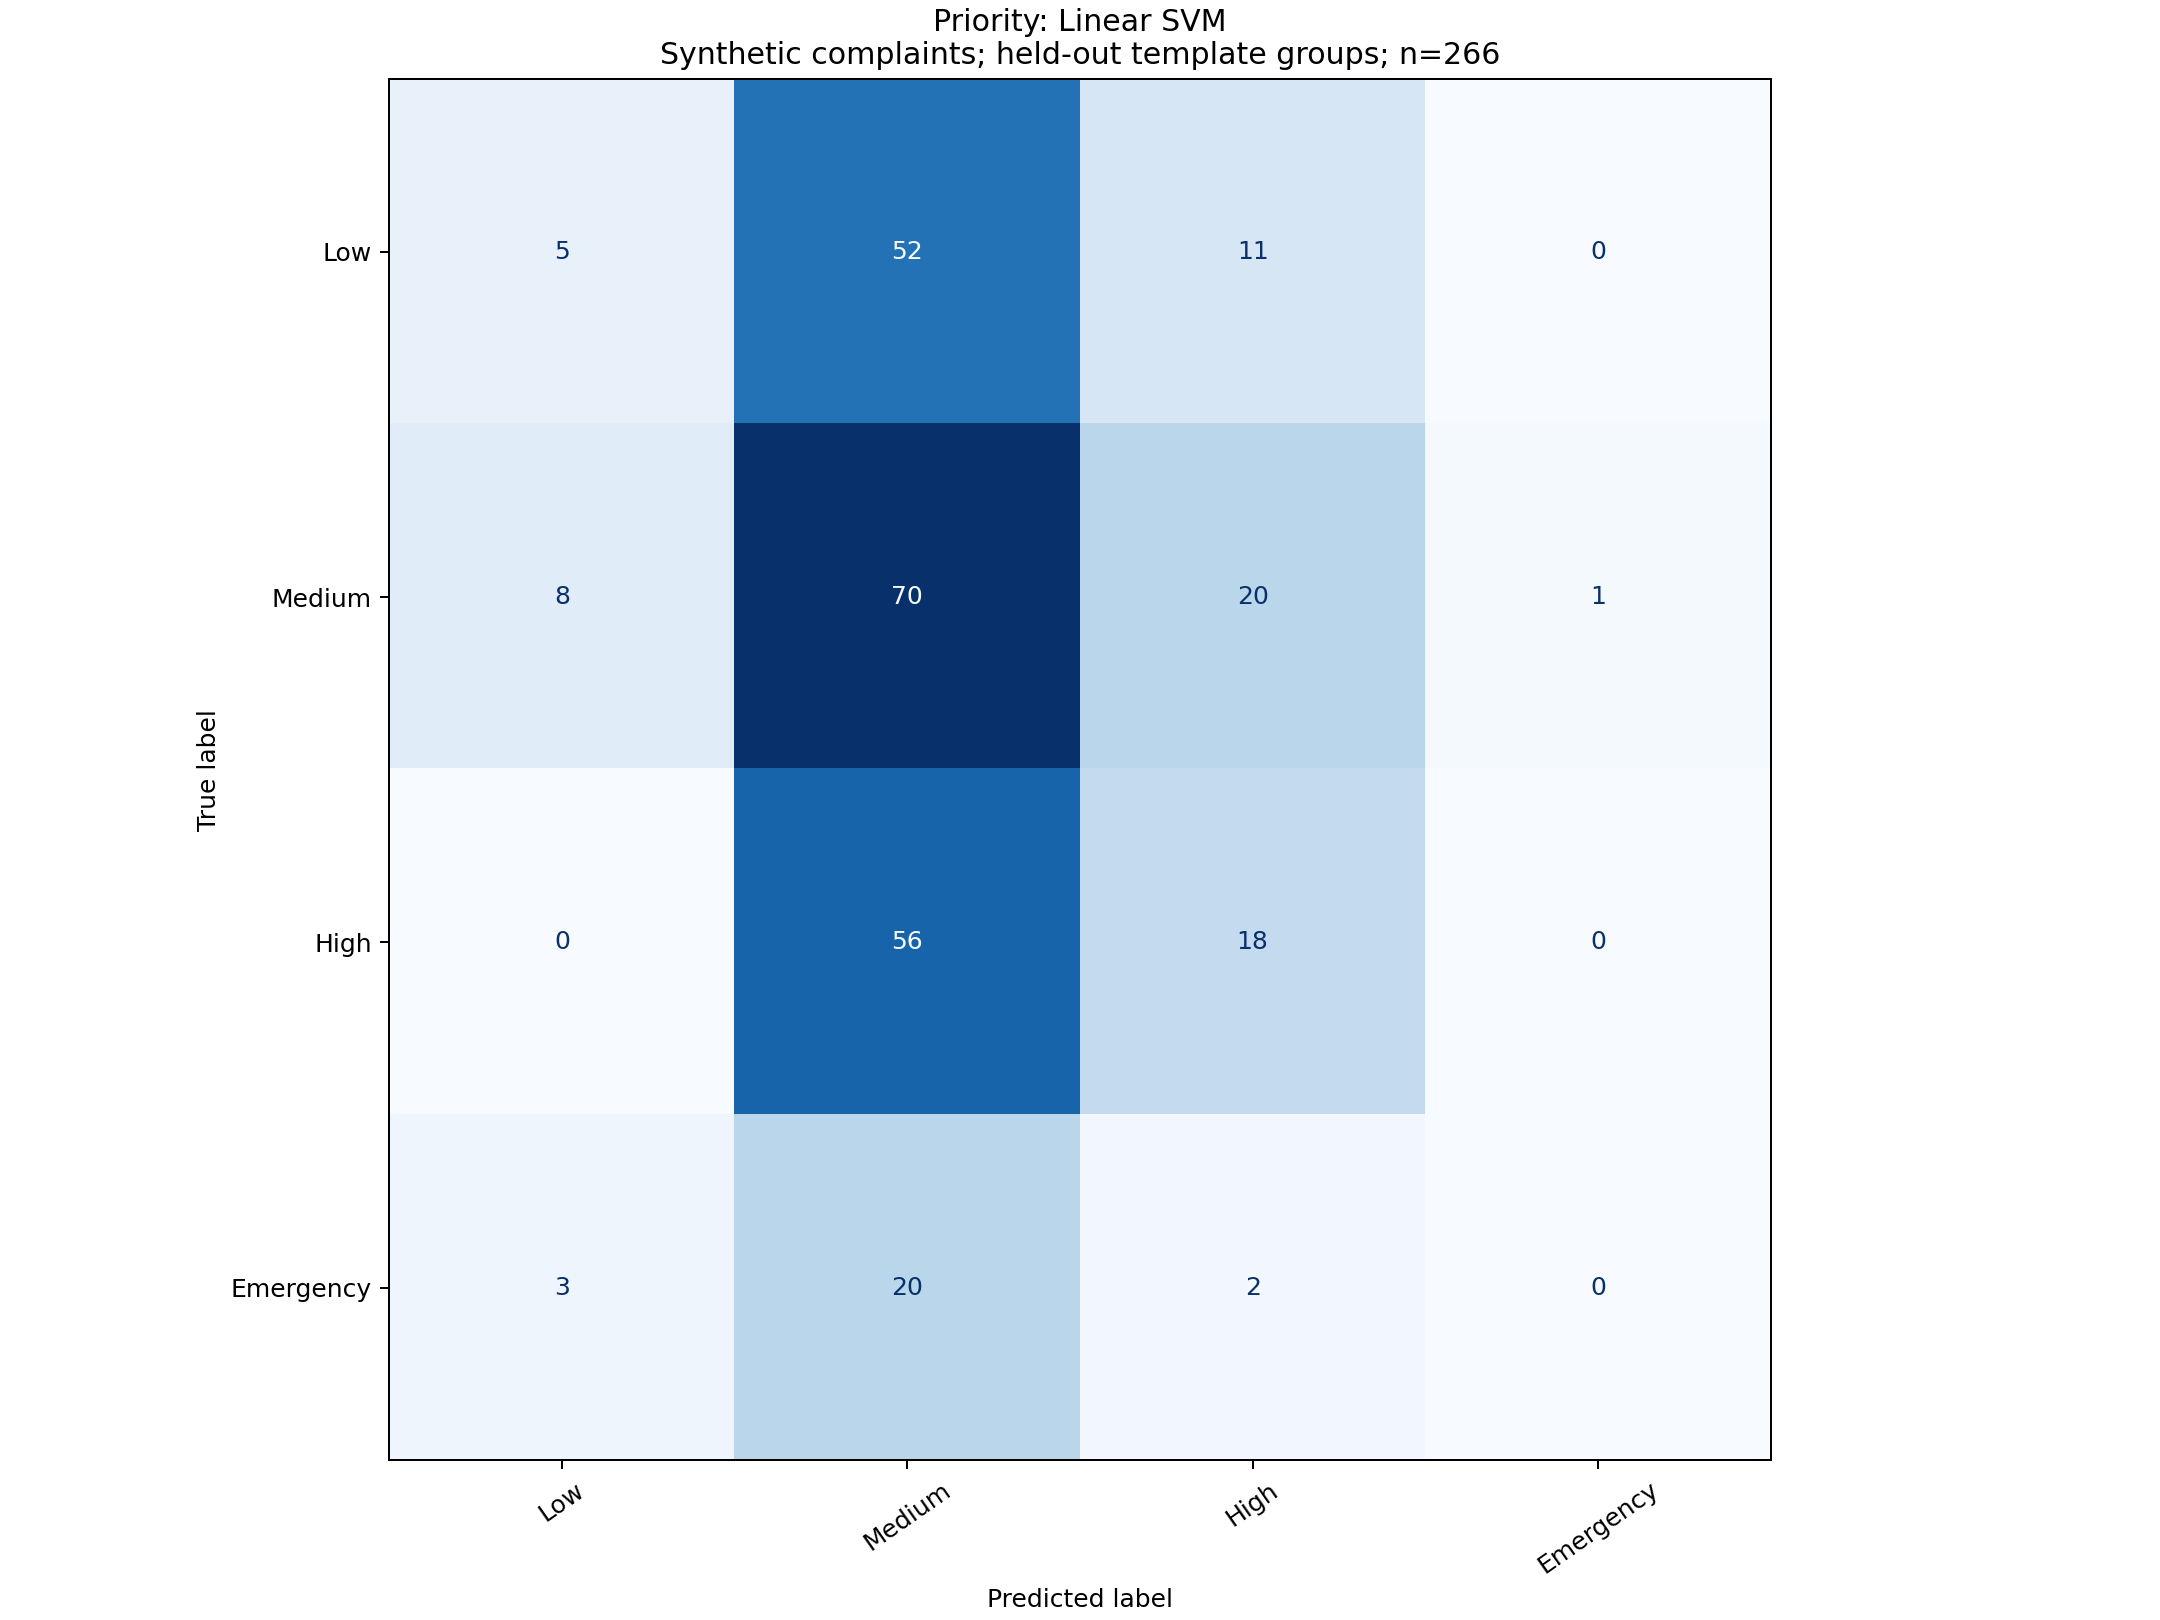

The file beside this chart, header and first rows:
True label, Low, Medium, High, Emergency
Low, 5, 52, 11, 0
Medium, 8, 70, 20, 1
High, 0, 56, 18, 0
Emergency, 3, 20, 2, 0
